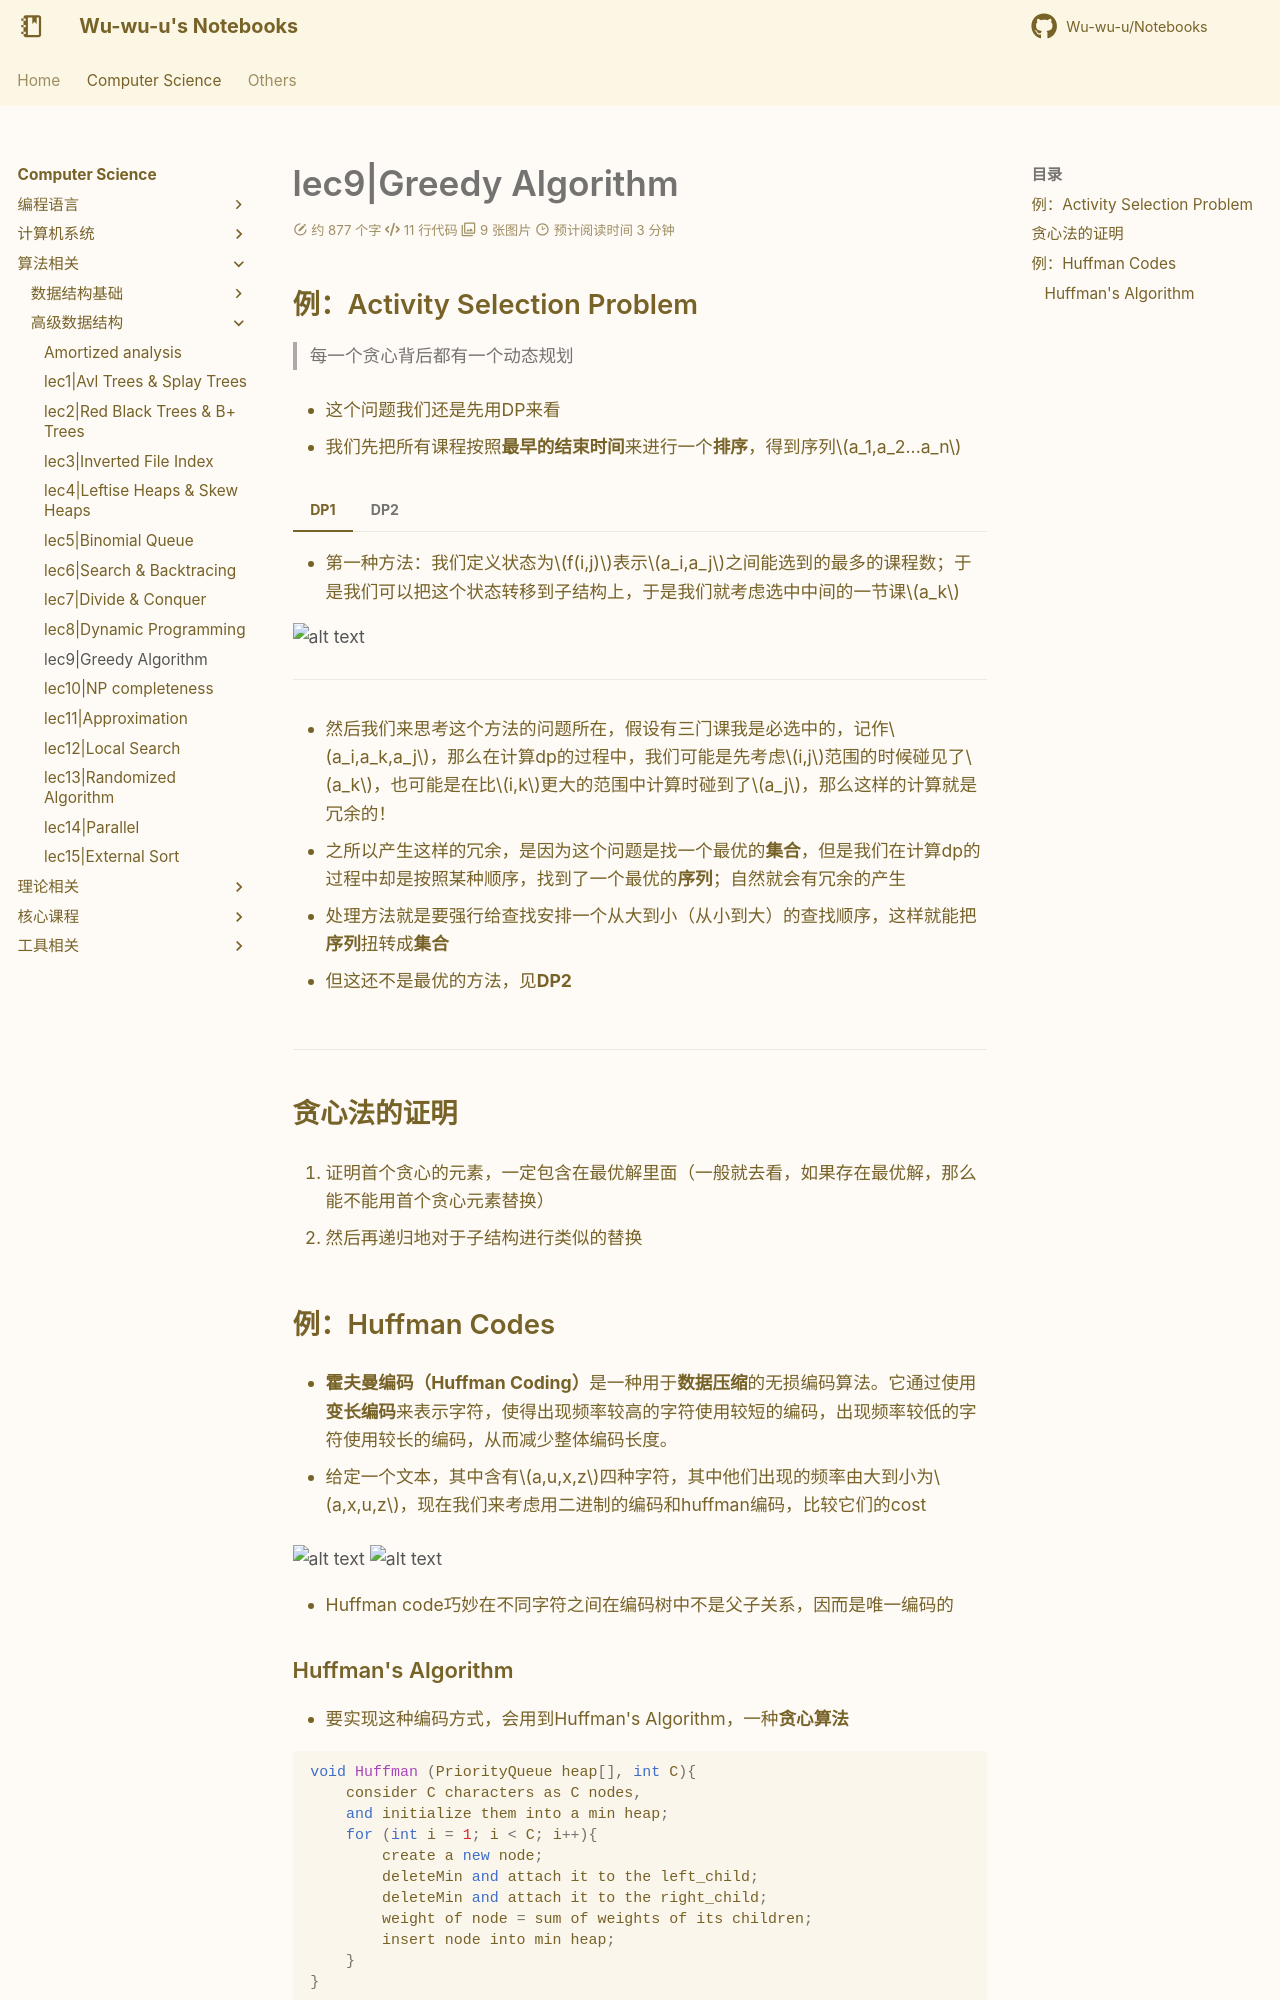

repository: Wu-wu-u/Notebooks · page: cs/algorithm/ADS/lec9/index.html · generator: mkdocs

# lec9|Greedy Algorithm

## 例：Activity Selection Problem

> 每一个贪心背后都有一个动态规划

- 这个问题我们还是先用DP来看

- 我们先把所有课程按照**最早的结束时间**来进行一个**排序**，得到序列$a_1,a_2...a_n$

=== "DP1"
    - 第一种方法：我们定义状态为$f(i,j)$表示$a_i,a_j$之间能选到的最多的课程数；于是我们可以把这个状态转移到子结构上，于是我们就考虑选中中间的一节课$a_k$

    ![alt text](greed_1.png)

    ---

    - 然后我们来思考这个方法的问题所在，假设有三门课我是必选中的，记作$a_i,a_k,a_j$，那么在计算dp的过程中，我们可能是先考虑$i,j$范围的时候碰见了$a_k$，也可能是在比$i,k$更大的范围中计算时碰到了$a_j$，那么这样的计算就是冗余的！

    - 之所以产生这样的冗余，是因为这个问题是找一个最优的**集合**，但是我们在计算dp的过程中却是按照某种顺序，找到了一个最优的**序列**；自然就会有冗余的产生

    - 处理方法就是要强行给查找安排一个从大到小（从小到大）的查找顺序，这样就能把**序列**扭转成**集合**

    - 但这还不是最优的方法，见**DP2**

=== "DP2"
    - 第二种方法：$f(n)$表示从$a_1$到$a_n$的最优选择；那么我们构造转移方程的时候，关注最后一个选出的dp

    - 也就是$f(n)$有两种情况，选择它或者不选它，$f(n)=\text{max}\{f(k)+1,f(n-1)\}$，$a_k$是在$a_n$前离它最近的一门课（显然是必须是相容的两者）

    - 这样看似很完美的dp，还是会有冗余

    ??? tip "为什么还有冗余"
        - 举个例子：假设只有$a_1,a_2,a_3$，其中$a_1,a_2$不相容，$a_3$和两者都相容，最优解一定含有$a_3$

        - 那么$f(3)$就来自于$f(2)$，而$f(2)$来自$f(1)$，也就是说$f(1)$->$f(2)$->$f(3)$，但是我们可以发现明明可以一步从$f(1)$->$f(3)$


---

## 贪心法的证明

1. 证明首个贪心的元素，一定包含在最优解里面（一般就去看，如果存在最优解，那么能不能用首个贪心元素替换）

2. 然后再递归地对于子结构进行类似的替换

## 例：Huffman Codes 

- **霍夫曼编码（Huffman Coding）**是一种用于**数据压缩**的无损编码算法。它通过使用**变长编码**来表示字符，使得出现频率较高的字符使用较短的编码，出现频率较低的字符使用较长的编码，从而减少整体编码长度。


- 给定一个文本，其中含有$a,u,x,z$四种字符，其中他们出现的频率由大到小为$a,x,u,z$，现在我们来考虑用二进制的编码和huffman编码，比较它们的cost

![alt text](greed_2.png)
![alt text](greed_3.png)

- Huffman code巧妙在不同字符之间在编码树中不是父子关系，因而是唯一编码的
